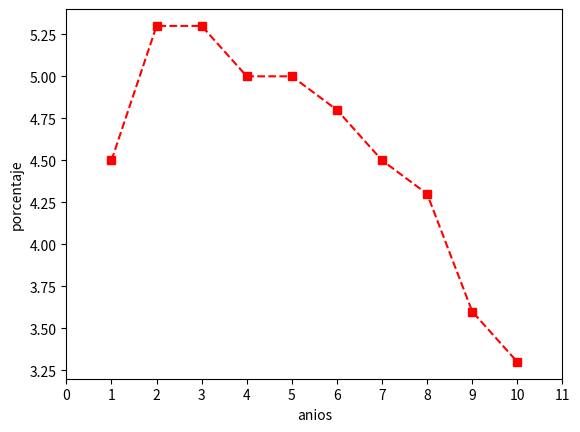

This figure's Python source: (Note: this script raises an exception after producing the figure.)
'''
Practica 9
[redacted]
'''
import numpy as np
import matplotlib.pyplot as plt
import mpl_toolkits.mplot3d.axes3d as axes3d
import matplotlib.animation as animation
from matplotlib.animation import FuncAnimation







'''Desempleo'''
'''
Se realizo una grafica para ver el comportamiento del desempleo
(creciente/decreciente )
Para esta se busco los porcentajes y estos formaron los puntos Y
Finalmente se puso etiquetas sobre los anios en el eje X
'''


plt.plot([1,2,3,4,5,6,7,8,9,10], [4.5,5.3, 5.3,5,5,4.8,4.5,4.3,3.6,3.3], 'rs--')

plt.xlabel('anios')
plt.ylabel('porcentaje')
plt.xticks(np.arange(0, 12, 1),('2007','2008','2009','2010','2011','2012','2013','2014','2015','2016','2017'))
plt.title("Tasa de desempleo Nacional en los ultimos 10 anios")


'''------------------------------------------------------------------'''
''''Idiomas regiones Grafica de barras'''

'''
Se definieron 6 barras (una inexistente) para que te tal manera hubiese
espacio para las etiquetas de los idiomas hablados.
Se realizo una lista de cada idioma con sus porcentajes.
Se les dio formato a las barras (color, ancho y se utilizo bottom para
juntar los valores de los idiomas por region y nos diera el 100% en cada
barra, a este se le paso una lista
finalmente se puso etiquetas

'''


barras = 6

spanish=(9,58,6,0,0,0)
english=(70,1,8,4,0,0)
french=(3,0,8,6,0,0)
chinese=(1,0,0,0,34,0)
other=(17,6,17,58,34,0)
portuguese=(0,33,0,0,0,0)
creole=(0,2,0,0,0,0)
russian=(0,0,22,0,0,0)
german=(0,0,12,0,0,0)
turkish=(0,0,9,0,0,0)
italian=(0,0,8,0,0,0)
polish=(0,0,6,0,0,0)
ukrainian=(0,0,4,0,0,0)
arabic=(0,0,0,17,0,0)
swahili=(0,0,0,8,0,0)
kwa=(0,0,0,4,0,0)
hausa=(0,0,0,3,0,0)
hindustani=(0,0,0,0,12,0)
bengali=(0,0,0,0,8,0)
indonesian=(0,0,0,0,6,0)
japanese=(0,0,0,0,3,0)
punjabi=(0,0,0,0,3,0)


fig, ax = plt.subplots()
index = np.arange(barras)
bar_width = 0.35
estilo_error = {'ecolor': '0.5'}


plt.bar(index, other, bar_width,alpha=1,color='#DC143C',bottom=[83,92,83,42,66,0], yerr=2.5, error_kw=estilo_error,label='other')
plt.bar(index, english, bar_width,alpha=1,color='#7A378B',bottom=[0,91,43,31,0,0], yerr=2.5, error_kw=estilo_error,label='english')
plt.bar(index, spanish, bar_width,alpha=1,color='#00F5FF',bottom=[70,0,73,0,0,0], yerr=2.5, error_kw=estilo_error,label='spanish')
plt.bar(index, french, bar_width,alpha=1,color='y',bottom=[79,0,59,25,0,0], yerr=2.5, error_kw=estilo_error,label='french')
plt.bar(index, chinese, bar_width,alpha=0.4,color='r',bottom=[82,0,0,0,0,0], yerr=2.5, error_kw=estilo_error,label='chinese')
plt.bar(index, portuguese, bar_width,alpha=0.4,color='y',bottom=[0,58,0,0,0,0], yerr=2.5, error_kw=estilo_error,label='portuguese')
plt.bar(index, creole, bar_width,alpha=1,color='r',bottom=[0,98,0,0,0,0], yerr=2.5, error_kw=estilo_error,label='creole')
plt.bar(index, russian, bar_width,alpha=0.4,color='g',bottom=[0,0,0,0,0,0], yerr=2.5, error_kw=estilo_error,label='russian')
plt.bar(index, german, bar_width,alpha=0.4,color='#00BFFF',bottom=[0,0,22,0,0,0], yerr=2.5, error_kw=estilo_error,label='german')
plt.bar(index, turkish, bar_width,alpha=1,color='#EE7600',bottom=[0,0,34,0,0,0], yerr=2.5, error_kw=estilo_error,label='turkish')
plt.bar(index, italian, bar_width,alpha=1,color='#0000CD',bottom=[0,0,51,0,0,0], yerr=2.5, error_kw=estilo_error,label='italian')
plt.bar(index, polish, bar_width,alpha=1,color='#FF1493',bottom=[0,0,67,0,0,0], yerr=2.5, error_kw=estilo_error,label='polish')
plt.bar(index, ukrainian, bar_width,alpha=1,color='#3CB371',bottom=[0,0,79,0,0,0], yerr=2.5, error_kw=estilo_error,label='ukrainian')
plt.bar(index,arabic , bar_width,alpha=1,color='#CDCD00',bottom=[0,0,0,0,0,0], yerr=2.5, error_kw=estilo_error,label='arabic')
plt.bar(index,swahili , bar_width,alpha=1,color='#EE9572',bottom=[0,0,0,17,0,0], yerr=2.5, error_kw=estilo_error,label='swahili')
plt.bar(index,kwa, bar_width,alpha=1,color='#00FA9A',bottom=[0,0,0,35,0,0], yerr=2.5, error_kw=estilo_error,label='kwa')
plt.bar(index,hausa , bar_width,alpha=1,color='#FFC0CB',bottom=[0,0,0,39,0,0], yerr=2.5, error_kw=estilo_error,label='hausa')
plt.bar(index, hindustani, bar_width,alpha=1,color='#308014',bottom=[0,0,0,0,34,0], yerr=2.5, error_kw=estilo_error,label='hindustani')
plt.bar(index, bengali, bar_width,alpha=1,color='#FF4040',bottom=[0,0,0,0,46,0], yerr=2.5, error_kw=estilo_error,label='bengali')
plt.bar(index, indonesian, bar_width,alpha=1,color='#388E8E',bottom=[0,0,0,0,54,0], yerr=2.5, error_kw=estilo_error,label='indonesian')
plt.bar(index, japanese, bar_width,alpha=1,color='#FF00FF',bottom=[0,0,0,0,60,0], yerr=2.5, error_kw=estilo_error,label='japanese')
plt.bar(index, punjabi, bar_width,alpha=1,color='#C67171',bottom=[0,0,0,0,63,0], yerr=2.5, error_kw=estilo_error,label='punjabi')
              
plt.xlabel('idiomas')
plt.ylabel('Porcentajes')
plt.title('Idiomas mas hablados por regiones')


plt.xticks(index + bar_width,('america norte', 'latinoamerica', 'europa', 'africa','asia y pacifico'))
plt.yticks(np.arange(0, 201, 10))
plt.legend()




'''------------------------------------------------------------------'''

'''Grafica de Pastel de Idiomas'''


'''
Se calculo el porcentaje de cada idioma de que tan hablado es en el 
mundo y estos fueron los porcentajes dados a la grafica de pastel
'''

labels = 'spanish','english','french','chinese','other','portuguese','creole','russian','german','turkish','italian','polish','ukrainian','arabic','swahili','kwa','hausa','hindustani','bengali','indonesian','japanese','punjabi'

sizes = [14.6,16.6,3.4,7,26,6.6,0.4,4.4,2.4,1.8,1.6,1.2,0.8,3.4,1.6,0.8,0.6,2.4,1.6,1.2,0.6,0.6]

#explode = (0.3, 0, 0, 0, 0, 0)

f, ax1 = plt.subplots()

ax1.pie(sizes, labels=labels, autopct='%1.1f%%', shadow=True, startangle=90)

ax1.axis('equal')
plt.title("Porcentaje idiomas del mundo")






'''------------------------------------------------------------------'''

'''Coordenadas Polares'''
'''
Se buscaron las ecuaciones de las graficas en terminos polares
,se definio una theta y 2 r's paralas dos graficas respectibvamente
se utilizo subplots de tal forma que ambas graficas aparezcan en una 
ventana
'''


a = 1.
theta = np.linspace(0,2*np.pi,1000)
r1 = 4*np.cos(4*theta)
r2= 3*np.cos(3*theta)

f, axarr = plt.subplots(2, subplot_kw=dict(projection='polar'))
axarr[0].plot(theta, r1)
axarr[1].plot(theta, r2)




'''------------------------------------------------------------------'''
'''Solido de Revolucion'''
'''
Se busco la ecuacion del paraboloide en terminos de cos y sin
las cuales representan x y y

'''

fig = plt.figure()
ax = fig.add_subplot(1, 1, 1, projection='3d')

u = np.linspace(0, 2*np.pi, 60)
v = np.linspace(0, 2*np.pi, 60)
U, V = np.meshgrid(u, v)

Z = U
X = np.sqrt(U)*np.cos(V)
Y = np.sqrt(U)*np.sin(V)

ax.plot_surface(X, Y, Z, alpha=0.3, color='red')




'''------------------------------------------------------------------'''

'''Animacion'''
'''
Se realizo una grafica dando unos puntos en especificos para simular
un electro cardiograma
'''

ax = plt.subplot(111, axisbg='black')
x = np.arange(0, 2*np.pi, 0.01)
line, = ax.plot([1, 1.5, 2, 2.5, 3,3.5],[2, 4,1 , 3, 2,2], 'g')
plt.xticks(np.arange(-2, 5, 1))



fig = plt.figure()
ax = plt.axes(xlim=(0, 1), ylim=(-1, 3))
line, = ax.plot([], [], lw=3)

def init():
    line.set_data([], [])
    line.set_color('green')
    ax.patch.set_facecolor('black')
    return line,

def animate(i):
    x = np.linspace(0, 2, 1000)
    y = np.sin(2 * np.pi * (x - 0.01 * i))
    line.set_data(x, y)
    return line,

anim=FuncAnimation(fig, animate, init_func=init,
                               frames=200, interval=10, blit=False)




plt.show()









